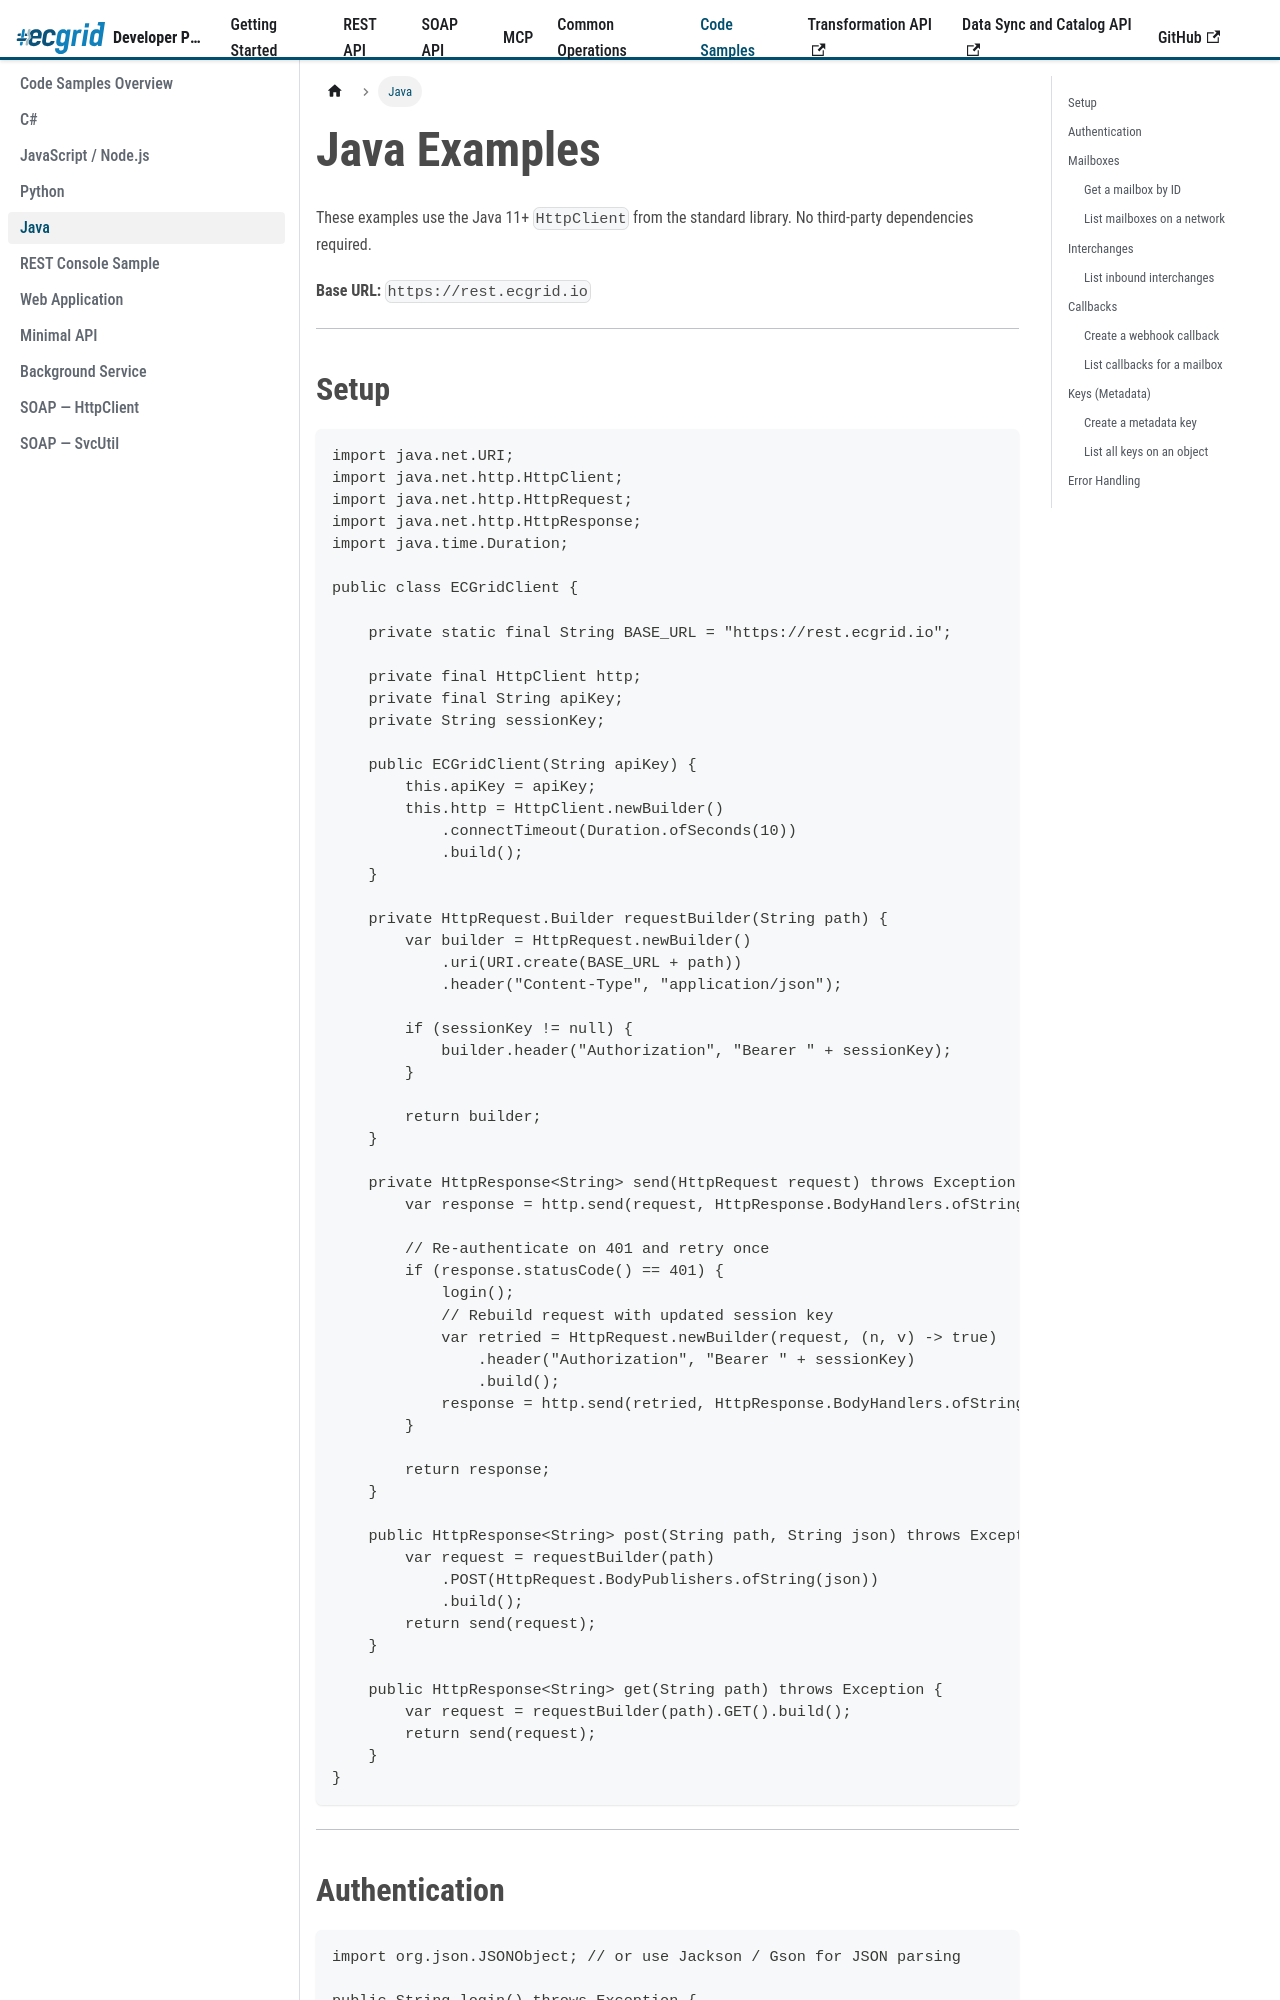

repository: LorenData/ecgrid-developer-documentation · page: docs/code-samples/java.html · generator: docusaurus

---
title: Java
sidebar_position: 5
---

{/* AI Attribution — Loren Data AI Use Policy §8.2 | Tool: Claude Code (Anthropic) | 2026-06-17: Code examples section - Christian Nichols */}

# Java Examples

These examples use the Java 11+ `HttpClient` from the standard library. No third-party dependencies required.

**Base URL:** `https://rest.ecgrid.io`

---
